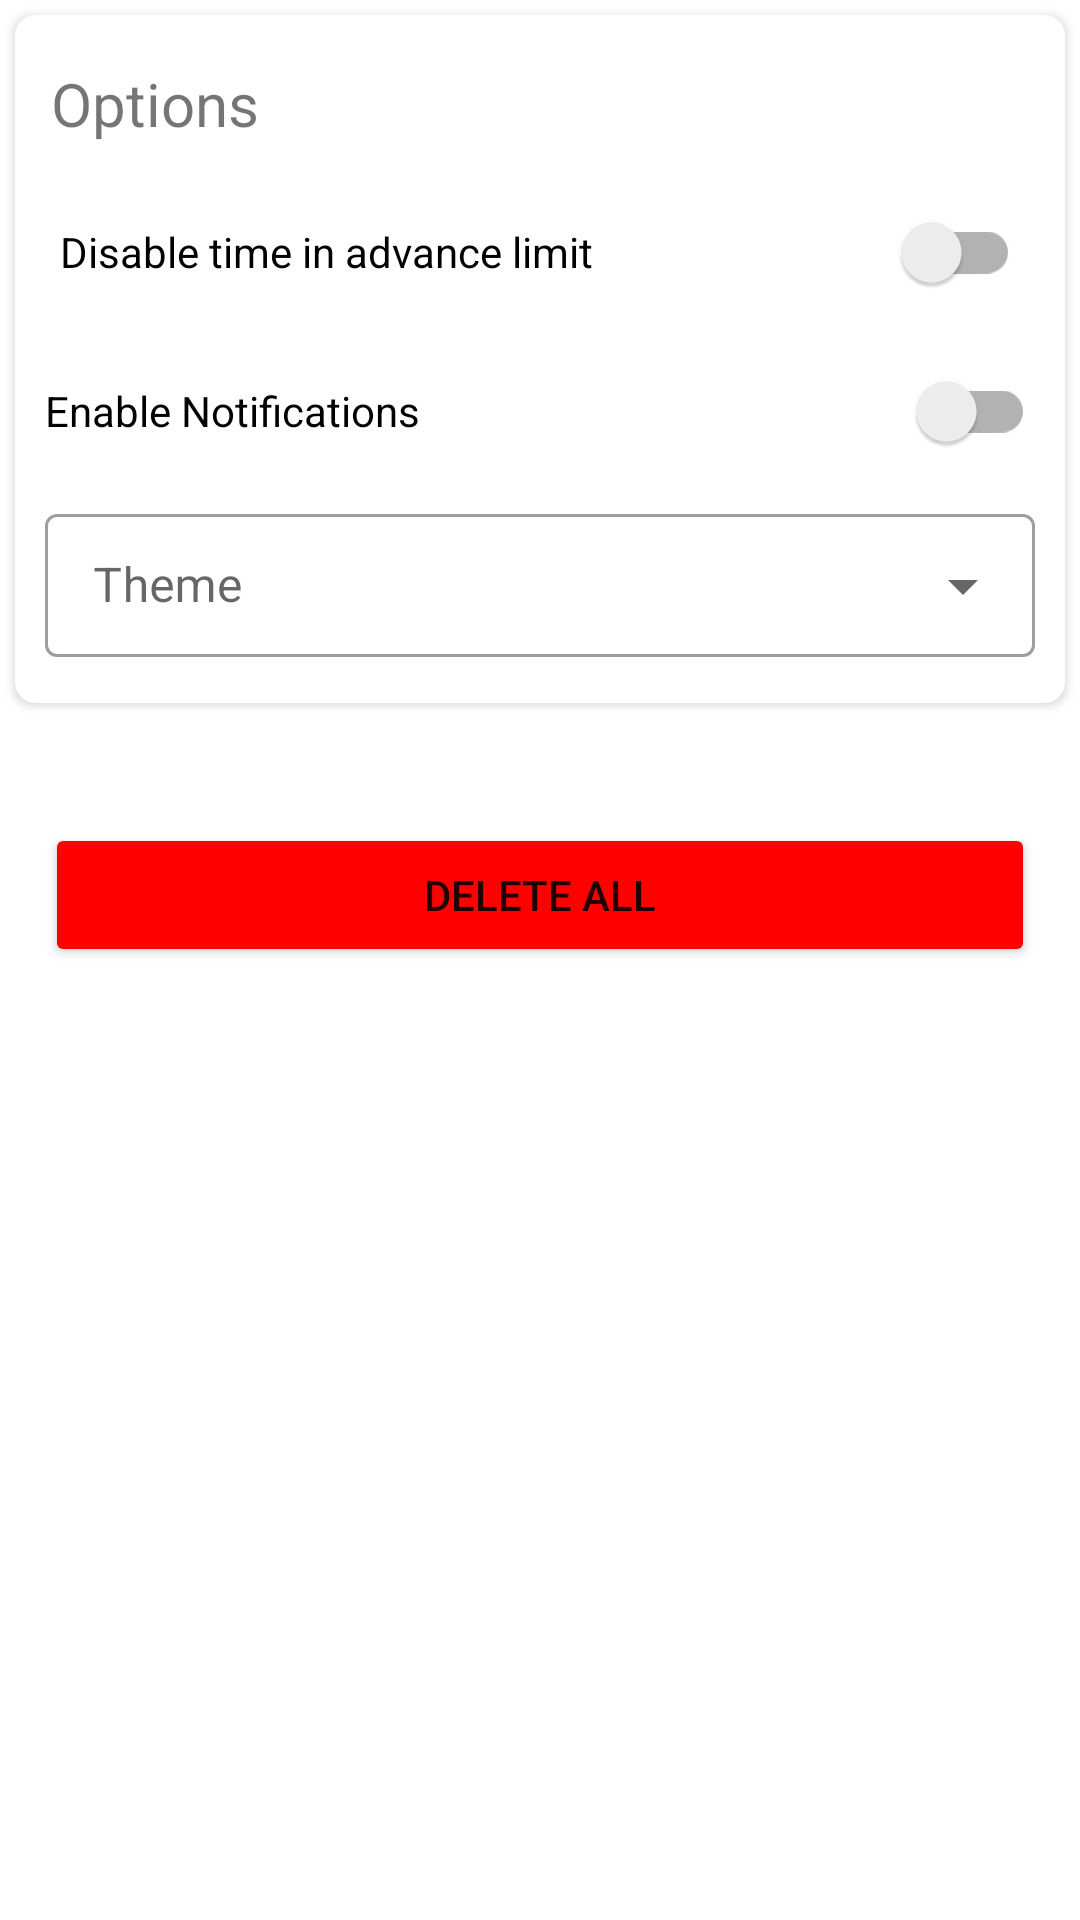

Reconstruct the res/layout file that produces this screen, plus the resources it refers to.
<!-- AndroidManifest.xml: application theme Theme.MedicationTracker -->
<!-- res/layout/activity_settings.xml -->
<?xml version="1.0" encoding="utf-8"?>

<androidx.constraintlayout.widget.ConstraintLayout xmlns:android="http://schemas.android.com/apk/res/android"
    xmlns:app="http://schemas.android.com/apk/res-auto"
    xmlns:tools="http://schemas.android.com/tools"
    android:layout_width="match_parent"
    android:layout_height="match_parent"
    tools:context=".Settings">

    <ScrollView
        android:layout_width="match_parent"
        android:layout_height="wrap_content"
        android:orientation="vertical"
        app:layout_constraintEnd_toEndOf="parent"
        app:layout_constraintStart_toStartOf="parent"
        app:layout_constraintTop_toTopOf="parent">

        <LinearLayout
            android:layout_width="match_parent"
            android:layout_height="match_parent"
            android:orientation="vertical"
            app:layout_constraintBottom_toBottomOf="parent"
            app:layout_constraintEnd_toEndOf="parent"
            app:layout_constraintStart_toStartOf="parent"
            app:layout_constraintTop_toTopOf="parent">

            <androidx.cardview.widget.CardView
                android:layout_width="match_parent"
                android:layout_height="wrap_content"
                android:layout_marginLeft="5dp"
                android:layout_marginTop="5dp"
                android:layout_marginRight="5dp"
                android:layout_marginBottom="20dp"
                app:cardCornerRadius="20px" >

                <LinearLayout
                    android:layout_width="match_parent"
                    android:layout_height="match_parent"
                    android:orientation="vertical">

                    <TextView
                        android:layout_width="wrap_content"
                        android:layout_height="wrap_content"
                        android:text="@string/options"
                        style="@style/standardTextView"/>

                    <androidx.appcompat.widget.SwitchCompat
                        android:id="@+id/disableTimeBeforeDose"
                        android:layout_width="match_parent"
                        android:layout_height="wrap_content"
                        android:layout_marginStart="15dp"
                        android:layout_marginEnd="15dp"
                        android:layout_marginBottom="5dp"
                        android:text="@string/disable_time_before_dose_requirement" />

                    <LinearLayout
                        android:id="@+id/timeBeforeDoseLayout"
                        android:layout_width="match_parent"
                        android:layout_height="wrap_content"
                        android:layout_marginStart="15dp"
                        android:layout_marginEnd="15dp"                        android:orientation="horizontal"
                        android:layout_marginBottom="5dp"
                        android:visibility="gone">

                        <TextView
                            android:id="@+id/textView"
                            android:layout_width="0dp"
                            android:layout_height="wrap_content"
                            android:layout_weight="1"
                            android:text="@string/number_of_hours_before_dose_can_be_taken"
                            android:textAppearance="@style/TextAppearance.AppCompat.Body1" />

                        <com.google.android.material.textfield.TextInputLayout
                            android:layout_width="70dp"
                            android:layout_height="wrap_content"
                            android:hint="@string/hours"
                            style="@style/Widget.MaterialComponents.TextInputLayout.OutlinedBox.Dense">

                            <EditText
                                android:id="@+id/enterTimeBeforeDose"
                                android:layout_width="match_parent"
                                android:layout_height="wrap_content"
                                android:inputType="number" />
                        </com.google.android.material.textfield.TextInputLayout>
                    </LinearLayout>


                    <androidx.appcompat.widget.SwitchCompat
                        android:id="@+id/enableNotificationSwitch"
                        android:layout_width="match_parent"
                        android:layout_height="wrap_content"
                        android:text="@string/enable_notifications"
                        android:layout_marginStart="10dp"
                        android:layout_marginEnd="10dp"
                        android:layout_marginBottom="5dp" />


                    <com.google.android.material.textfield.TextInputLayout
                        android:layout_width="match_parent"
                        android:layout_height="wrap_content"
                        android:layout_marginStart="10dp"
                        android:layout_marginEnd="10dp"
                        android:layout_marginBottom="15dp"
                        android:hint="@string/theme"
                        style="@style/Widget.MaterialComponents.TextInputLayout.OutlinedBox.Dense.ExposedDropdownMenu">

                        <com.google.android.material.textfield.MaterialAutoCompleteTextView
                            android:id="@+id/themeSelector"
                            android:layout_width="match_parent"
                            android:layout_height="wrap_content"
                            android:inputType="none"/>
                    </com.google.android.material.textfield.TextInputLayout>

                </LinearLayout>
            </androidx.cardview.widget.CardView>

            <androidx.cardview.widget.CardView
                android:layout_width="match_parent"
                android:layout_height="wrap_content"
                android:layout_marginLeft="5dp"
                android:layout_marginRight="5dp"
                android:layout_marginBottom="5dp"
                app:cardCornerRadius="20px" >

                <LinearLayout
                    android:layout_width="match_parent"
                    android:layout_height="wrap_content"
                    android:orientation="vertical">


                </LinearLayout>
            </androidx.cardview.widget.CardView>

            <Button
                android:id="@+id/purgeButton"
                android:layout_width="match_parent"
                android:layout_height="wrap_content"
                android:layout_margin="15dp"
                android:backgroundTint="@color/red"
                android:onClick="onPurgeButtonClick"
                app:cornerRadius="30dp"
                android:text="@string/delete_all" />
        </LinearLayout>
    </ScrollView>
</androidx.constraintlayout.widget.ConstraintLayout>
<!-- resources referenced by this layout -->
<resources>
  <color name="red">#FF00</color>
  <string name="delete_all">Delete All</string>
  <string name="disable_time_before_dose_requirement">Disable time in advance limit</string>
  <string name="enable_notifications">Enable Notifications</string>
  <string name="hours">Hours</string>
  <string name="number_of_hours_before_dose_can_be_taken">Limit before which medication cannot be taken:</string>
  <string name="options">Options</string>
  <string name="theme">Theme</string>
  <style name="standardTextView" parent="Widget.AppCompat.TextView">
          <item name="android:textSize">20sp</item>
          <item name="android:paddingLeft">12dp</item>
          <item name="android:paddingTop">16dp</item>
          <item name="android:paddingBottom">12dp</item>
      </style>
  <style name="Theme.MedicationTracker" parent="Theme.MaterialComponents.DayNight.DarkActionBar">
          
          <item name="colorPrimary">#40E0D0</item>
          <item name="colorPrimaryVariant">#48D1CC</item>
          <item name="colorOnPrimary">@color/white</item>
          
          <item name="colorSecondary">#40E0D0</item>
          <item name="colorSecondaryVariant">@color/teal_700</item>
          <item name="colorOnSecondary">@color/black</item>
          
          <item name="android:statusBarColor">?attr/colorPrimaryVariant</item>
          
      </style>
  <color name="white">#FFFFFFFF</color>
  <color name="teal_700">#FF018786</color>
  <color name="black">#FF000000</color>
</resources>
